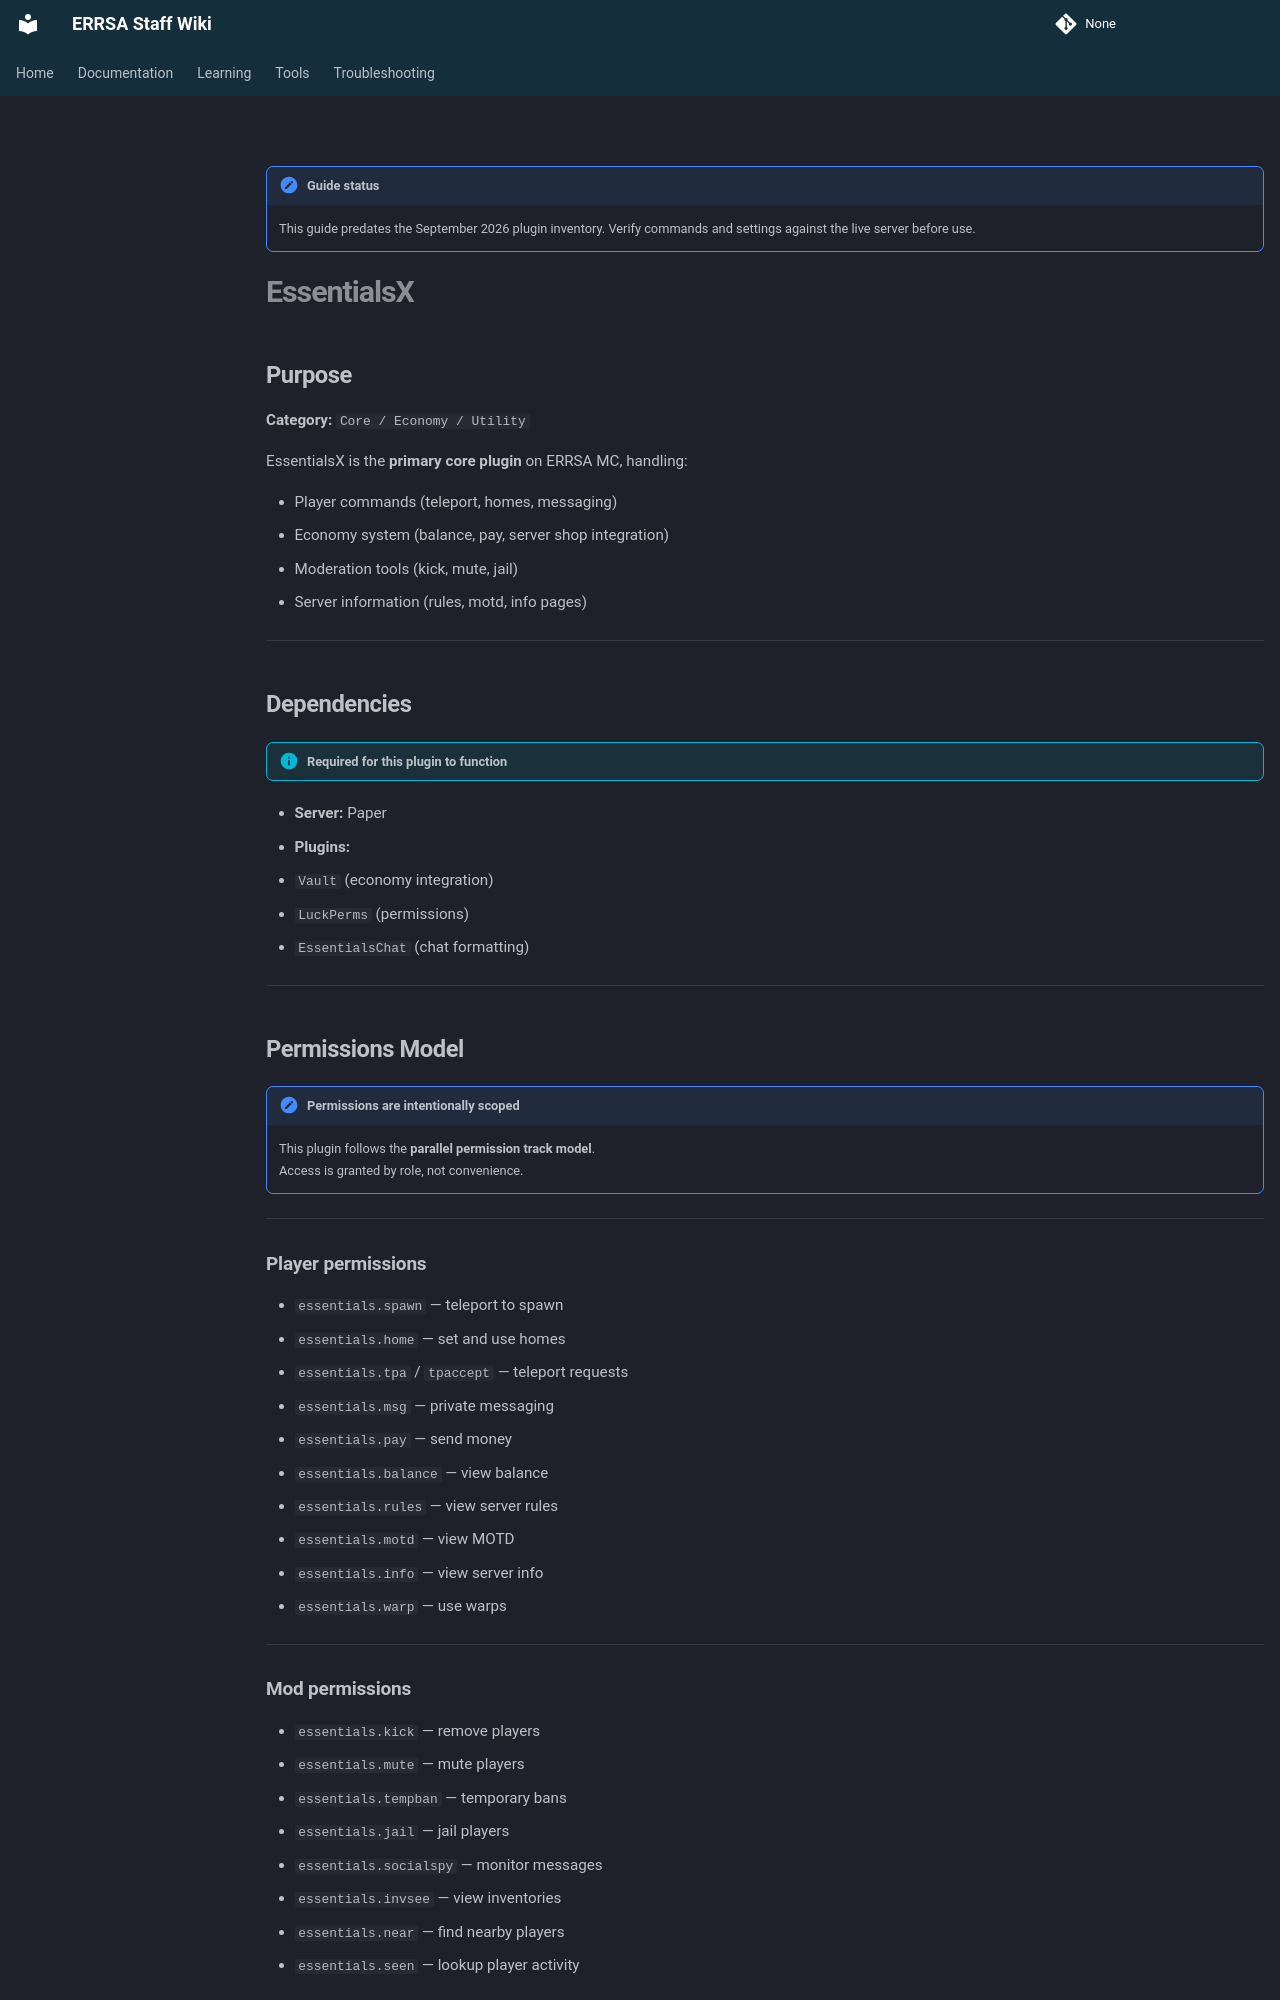

repository: DB-ERRSA/ERRSA-Staff-Wiki · page: documentation/plugins/legacy/essentials/index.html · generator: mkdocs

!!! note "Guide status"
    This guide predates the September 2026 plugin inventory. Verify commands and settings against the live server before use.

# EssentialsX

## Purpose

**Category:** `Core / Economy / Utility`

EssentialsX is the **primary core plugin** on ERRSA MC, handling:

- Player commands (teleport, homes, messaging)
- Economy system (balance, pay, server shop integration)
- Moderation tools (kick, mute, jail)
- Server information (rules, motd, info pages)

---

## Dependencies

!!! info "Required for this plugin to function"
- **Server:** Paper
- **Plugins:**
  - `Vault` (economy integration)
  - `LuckPerms` (permissions)
  - `EssentialsChat` (chat formatting)


---

## Permissions Model

!!! note "Permissions are intentionally scoped"
    This plugin follows the **parallel permission track model**.  
    Access is granted by role, not convenience.

---

### Player permissions
- `essentials.spawn` — teleport to spawn  
- `essentials.home` — set and use homes  
- `essentials.tpa` / `tpaccept` — teleport requests  
- `essentials.msg` — private messaging  
- `essentials.pay` — send money  
- `essentials.balance` — view balance  
- `essentials.rules` — view server rules  
- `essentials.motd` — view MOTD  
- `essentials.info` — view server info  
- `essentials.warp` — use warps  


---

### Mod permissions
- `essentials.kick` — remove players  
- `essentials.mute` — mute players  
- `essentials.tempban` — temporary bans  
- `essentials.jail` — jail players  
- `essentials.socialspy` — monitor messages  
- `essentials.invsee` — view inventories  
- `essentials.near` — find nearby players  
- `essentials.seen` — lookup player activity  


---
